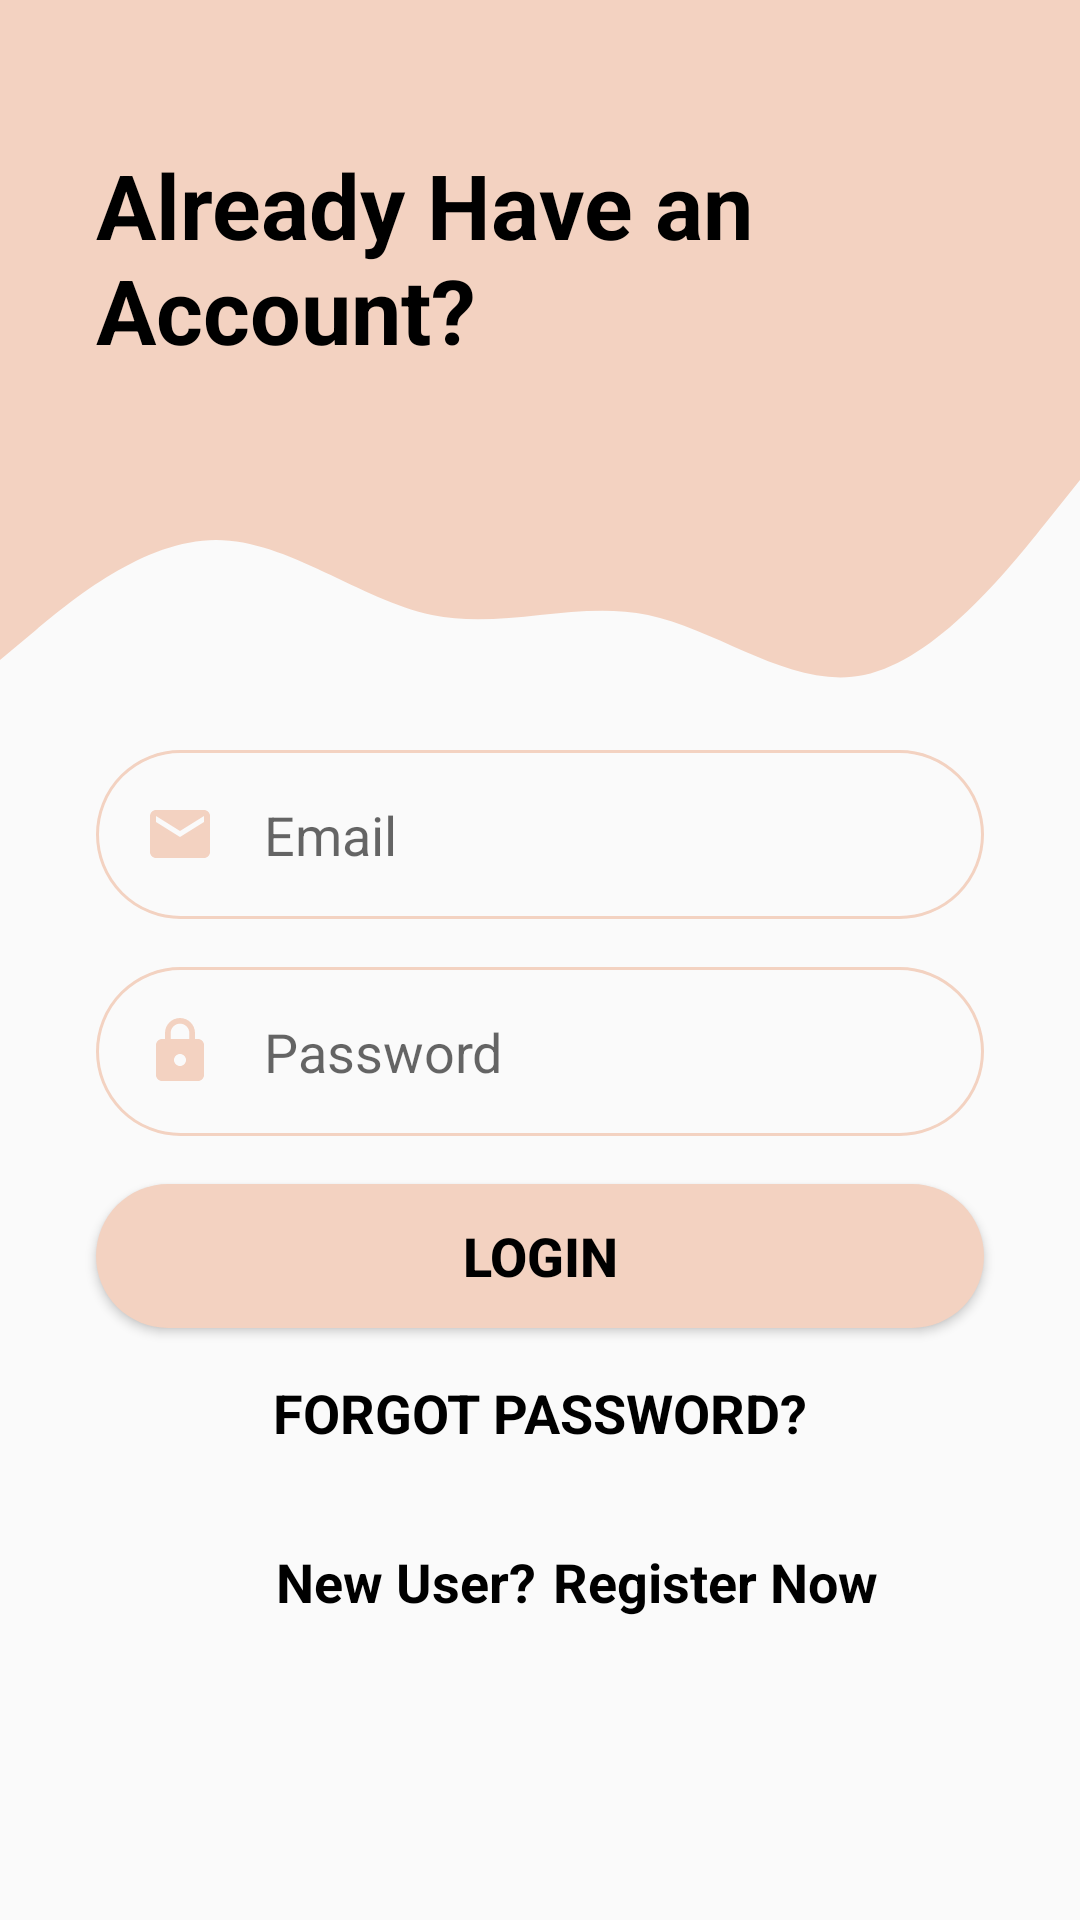

Android layout source for this screen:
<!-- AndroidManifest.xml: activity theme Theme.AppCompat.Light.NoActionBar -->
<!-- res/layout/activity_singin.xml -->
<?xml version="1.0" encoding="utf-8"?>
<androidx.constraintlayout.widget.ConstraintLayout xmlns:android="http://schemas.android.com/apk/res/android"
    xmlns:app="http://schemas.android.com/apk/res-auto"
    xmlns:tools="http://schemas.android.com/tools"
    android:layout_width="match_parent"
    android:layout_height="match_parent"
    tools:context=".SinginActivity">

    <View
        android:id="@+id/topView"
        android:layout_width="0dp"
        android:layout_height="150dp"
        android:background="@color/colorall"
        app:layout_constraintEnd_toEndOf="parent"
        app:layout_constraintStart_toStartOf="parent"
        app:layout_constraintTop_toTopOf="parent" />

    <View
        android:id="@+id/view5"
        android:layout_width="0dp"
        android:layout_height="100dp"
        android:background="@drawable/wave"
        app:layout_constraintEnd_toEndOf="parent"
        app:layout_constraintStart_toStartOf="parent"
        app:layout_constraintTop_toBottomOf="@+id/topView" />

    <ImageView
        android:id="@+id/imageView5"
        android:layout_width="wrap_content"
        android:layout_height="wrap_content"
        android:layout_marginTop="32dp"
        android:layout_marginEnd="16dp"
        app:layout_constraintEnd_toEndOf="parent"
        app:layout_constraintTop_toTopOf="parent"
        app:srcCompat="@drawable/ic_person"
        android:contentDescription="@string/top_icon" />

    <TextView
        android:id="@+id/topText"
        android:layout_width="0dp"
        android:layout_height="wrap_content"
        android:layout_marginStart="32dp"
        android:layout_marginTop="48dp"
        android:text="Already Have an Account?"
        android:textColor="@android:color/black"
        android:textSize="30sp"
        android:textStyle="bold"
        app:layout_constraintEnd_toStartOf="@+id/imageView5"
        app:layout_constraintHorizontal_bias="0.0"
        app:layout_constraintStart_toStartOf="@+id/topView"
        app:layout_constraintTop_toTopOf="parent" />

    <EditText
        android:id="@+id/edsiemail"
        android:layout_width="0dp"
        android:layout_height="wrap_content"
        android:layout_marginStart="32dp"
        android:layout_marginEnd="32dp"
        android:background="@drawable/round_border"
        android:drawableStart="@drawable/ic_email"
        android:drawablePadding="16dp"
        android:ems="10"
        android:hint="@string/email"
        android:inputType="textEmailAddress"
        android:padding="16dp"
        app:layout_constraintEnd_toEndOf="parent"
        app:layout_constraintStart_toStartOf="parent"
        app:layout_constraintTop_toBottomOf="@+id/view5"
        />

    <EditText
        android:id="@+id/edsipass"
        android:layout_width="0dp"
        android:layout_height="wrap_content"
        android:layout_marginStart="32dp"
        android:layout_marginTop="16dp"
        android:layout_marginEnd="32dp"
        android:background="@drawable/round_border"
        android:drawableStart="@drawable/ic_lock"
        android:drawablePadding="16dp"
        android:ems="10"
        android:hint="@string/password"
        android:inputType="textPassword"
        android:padding="16dp"
        app:layout_constraintEnd_toEndOf="parent"
        app:layout_constraintStart_toStartOf="parent"
        app:layout_constraintTop_toBottomOf="@+id/edsiemail" />

    <Button
        android:id="@+id/btnlogin"
        android:layout_width="0dp"
        android:layout_height="wrap_content"
        android:layout_marginStart="32dp"
        android:layout_marginTop="16dp"
        android:layout_marginEnd="32dp"
        android:background="@drawable/round_bg"
        android:text="@string/login"
        android:onClick="Login"
        android:textColor="@android:color/black"
        android:textSize="18sp"
        android:textStyle="bold"
        app:layout_constraintEnd_toEndOf="parent"
        app:layout_constraintStart_toStartOf="parent"
        app:layout_constraintTop_toBottomOf="@+id/edsipass" />

    <TextView
        android:id="@+id/forgotPassword"
        android:layout_width="wrap_content"
        android:layout_height="wrap_content"
        android:layout_marginStart="32dp"
        android:layout_marginTop="16dp"
        android:layout_marginEnd="32dp"
        android:text="@string/forgot_password"
        android:onClick="forgetpass"
        android:textColor="@color/black"
        android:textSize="18sp"
        android:textStyle="bold"
        app:layout_constraintEnd_toEndOf="parent"
        app:layout_constraintStart_toStartOf="parent"
        app:layout_constraintTop_toBottomOf="@+id/btnlogin" />


    <TextView
        android:id="@+id/gotoRegister"
        android:layout_width="wrap_content"
        android:layout_height="wrap_content"
        android:layout_marginStart="10dp"
        android:layout_marginTop="32dp"
        android:layout_marginEnd="32dp"
        android:text="New User?"
        android:textColor="@color/black"
        android:textSize="18sp"
        android:textStyle="bold"
        app:layout_constraintEnd_toEndOf="@id/btnsignupr"
        app:layout_constraintStart_toStartOf="parent"
        app:layout_constraintTop_toBottomOf="@+id/forgotPassword" />
    <TextView
        android:id="@+id/btnsignupr"
        android:layout_width="wrap_content"
        android:layout_height="wrap_content"
        android:layout_marginStart="35dp"
        android:layout_marginTop="32dp"
        android:layout_marginEnd="10dp"
        android:text="@string/Register_Now"
        android:textColor="@color/black"
        android:textSize="18sp"
        android:textStyle="bold"
        android:onClick="SignupReda"
        app:layout_constraintEnd_toEndOf="parent"
        app:layout_constraintStart_toStartOf="@id/gotoRegister"
        app:layout_constraintTop_toBottomOf="@+id/forgotPassword" />
    
    <ProgressBar
        android:id="@+id/progressBar"
        android:layout_width="wrap_content"
        android:layout_height="wrap_content"
        android:visibility="gone"
        tools:ignore="MissingConstraints" />
</androidx.constraintlayout.widget.ConstraintLayout>
<!-- resources referenced by this layout -->
<resources>
  <color name="black">#FF000000</color>
  <color name="colorall">#F3D2C1</color>
  <!-- drawable ic_email (drawable-v24) -->
  <vector android:height="24dp" android:tint="#F3D2C1"
      android:viewportHeight="24.0" android:viewportWidth="24.0"
      android:width="24dp" xmlns:android="http://schemas.android.com/apk/res/android">
      <path android:fillColor="#FF000000" android:pathData="M20,4L4,4c-1.1,0 -1.99,0.9 -1.99,2L2,18c0,1.1 0.9,2 2,2h16c1.1,0 2,-0.9 2,-2L22,6c0,-1.1 -0.9,-2 -2,-2zM20,8l-8,5 -8,-5L4,6l8,5 8,-5v2z"/>
  </vector>
  <!-- drawable ic_lock (drawable-v24) -->
  <vector android:height="24dp" android:tint="#F3D2C1"
      android:viewportHeight="24.0" android:viewportWidth="24.0"
      android:width="24dp" xmlns:android="http://schemas.android.com/apk/res/android">
      <path android:fillColor="#FF000000" android:pathData="M18,8h-1L17,6c0,-2.76 -2.24,-5 -5,-5S7,3.24 7,6v2L6,8c-1.1,0 -2,0.9 -2,2v10c0,1.1 0.9,2 2,2h12c1.1,0 2,-0.9 2,-2L20,10c0,-1.1 -0.9,-2 -2,-2zM12,17c-1.1,0 -2,-0.9 -2,-2s0.9,-2 2,-2 2,0.9 2,2 -0.9,2 -2,2zM15.1,8L8.9,8L8.9,6c0,-1.71 1.39,-3.1 3.1,-3.1 1.71,0 3.1,1.39 3.1,3.1v2z"/>
  </vector>
  <!-- drawable round_bg (drawable-v24) -->
  <?xml version="1.0" encoding="utf-8"?>
  <shape xmlns:android="http://schemas.android.com/apk/res/android">
      <solid android:color="#F3D2C1"/>
      <corners android:radius="100dp"/>
  </shape>
  <!-- drawable round_border (drawable-v24) -->
  <?xml version="1.0" encoding="utf-8"?>
  <shape android:shape="rectangle" xmlns:android="http://schemas.android.com/apk/res/android">
      <stroke android:color="#F3D2C1"
          android:width="1dp"/>
      <corners android:radius="100dp"/>
  </shape>
  <!-- drawable wave (drawable-v24) -->
  <vector xmlns:android="http://schemas.android.com/apk/res/android"
      android:width="1440dp"
      android:height="320dp"
      android:viewportWidth="1440"
      android:viewportHeight="320">
    <path
        android:pathData="M0,224L48,192C96,160 192,96 288,96C384,96 480,160 576,176C672,192 768,160 864,176C960,192 1056,256 1152,240C1248,224 1344,128 1392,80L1440,32L1440,0L1392,0C1344,0 1248,0 1152,0C1056,0 960,0 864,0C768,0 672,0 576,0C480,0 384,0 288,0C192,0 96,0 48,0L0,0Z"
        android:fillColor="#F3D2C1"
        android:fillAlpha="1"/>
  </vector>
  <string name="Register_Now">Register Now</string>
  <string name="email">Email</string>
  <string name="forgot_password">FORGOT PASSWORD?</string>
  <string name="login">LOGIN</string>
  <string name="password">Password</string>
  <string name="top_icon">TOP ICON</string>
</resources>
